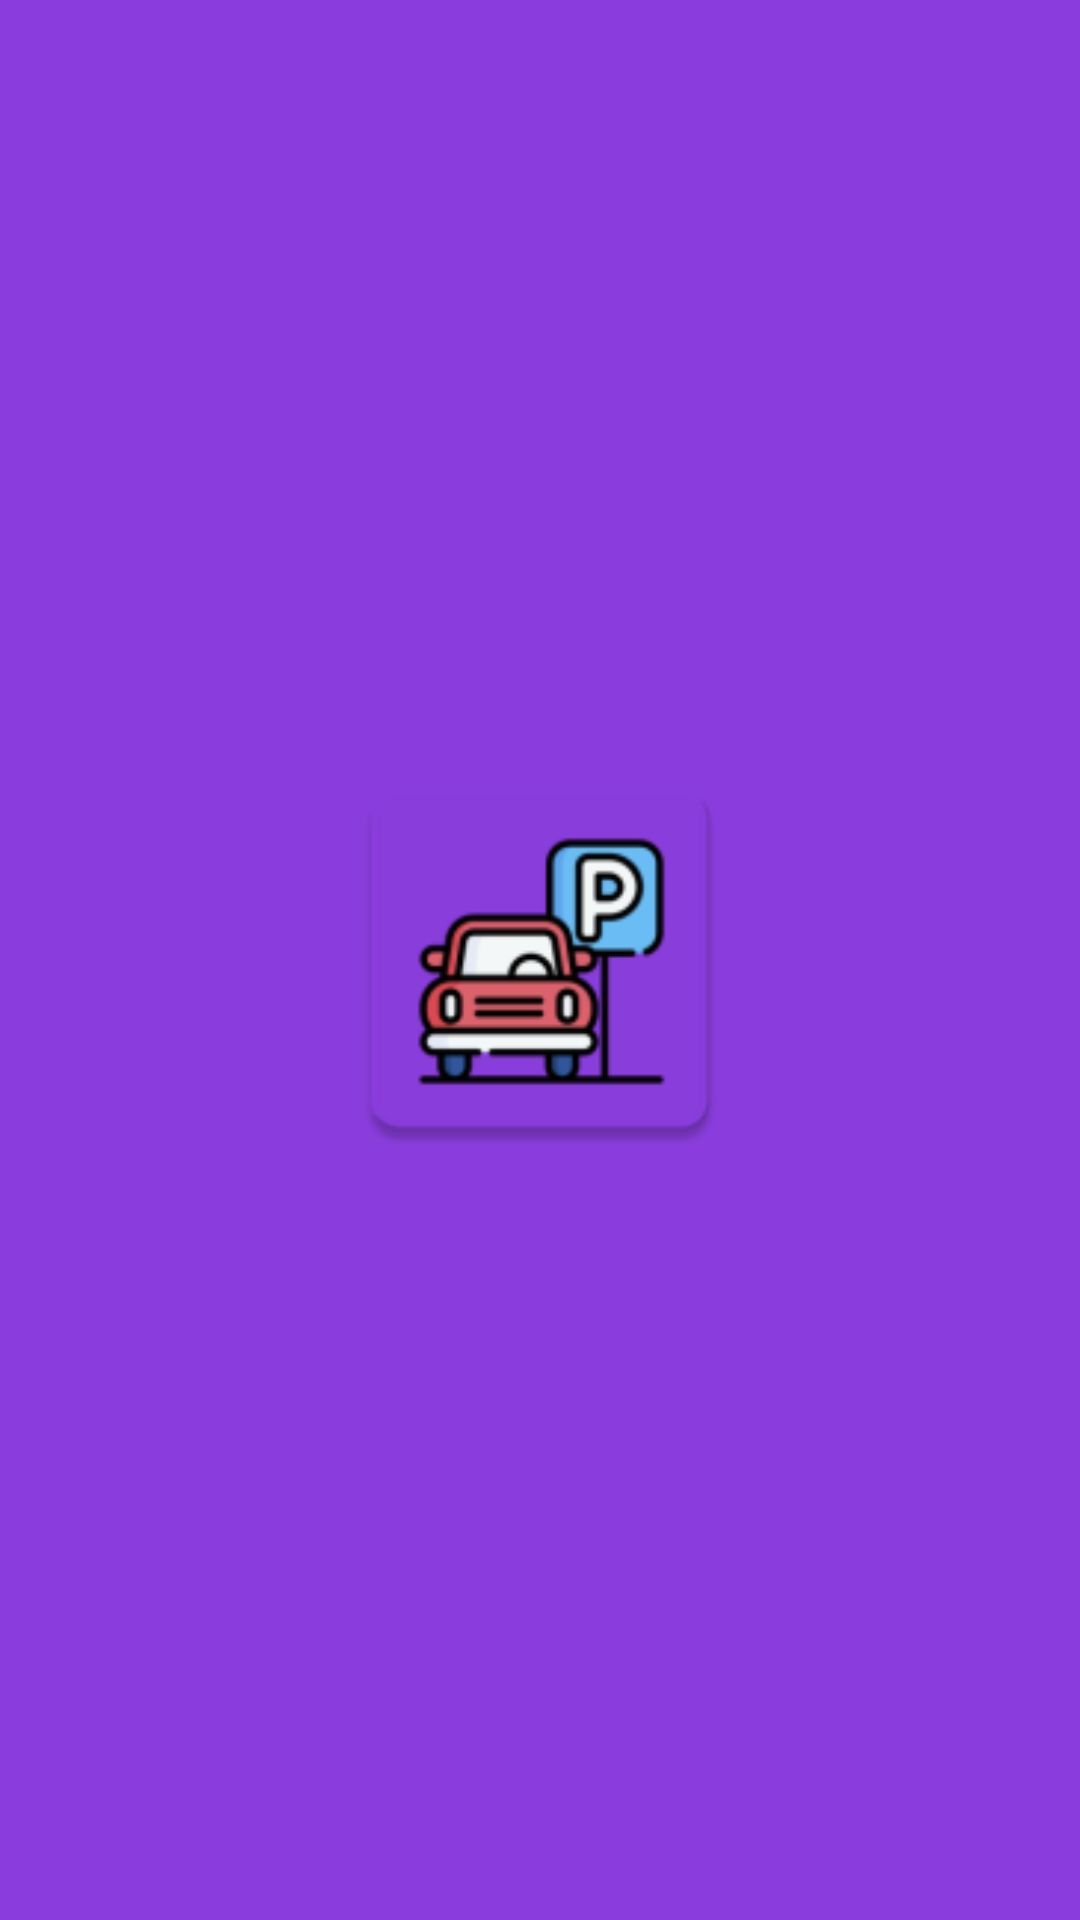

This screen was rendered from an Android layout file. Write that file and the resources it references.
<!-- AndroidManifest.xml: application theme Theme.Parkig_reservation -->
<!-- res/layout/activity_splash.xml -->
<?xml version="1.0" encoding="utf-8"?>
<LinearLayout xmlns:android="http://schemas.android.com/apk/res/android"
    xmlns:app="http://schemas.android.com/apk/res-auto"
    xmlns:tools="http://schemas.android.com/tools"
    android:layout_width="match_parent"
    android:layout_height="match_parent"
    android:background="#8A3DDC"
    android:gravity="center"
    tools:context=".Splash">


    <ImageView
        android:id="@+id/imageView"
        android:layout_width="0dp"
        android:layout_height="142dp"
        android:layout_weight="1"
        app:srcCompat="@mipmap/ic_launcher" />
</LinearLayout>
<!-- resources referenced by this layout -->
<resources>
  <!-- mipmap ic_launcher: webp bitmap (mipmap-hdpi, 2564 bytes) -->
  <style name="Theme.Parkig_reservation" parent="Base.Theme.Parkig_reservation" />
  <style name="Base.Theme.Parkig_reservation" parent="Theme.Material3.DayNight.NoActionBar">
          
          
      </style>
</resources>
